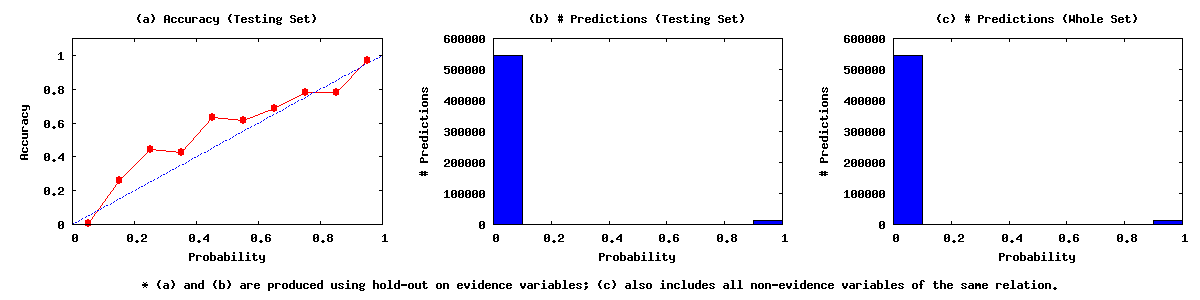

Values plotted in this chart, from the file beside it:
0.00	0.10	546595	1851	544744
0.10	0.20	603	157	446
0.20	0.30	1340	594	746
0.30	0.40	228	97	131
0.40	0.50	727	458	269
0.50	0.60	274	169	105
0.60	0.70	278	191	87
0.70	0.80	871	682	189
0.80	0.90	510	398	112
0.90	1.00	13438	13055	383
